Image classification data set "data" (Ericdroush/Tax_Sale on GitHub). Class labels (4): county view, map view, map wide view, street view.

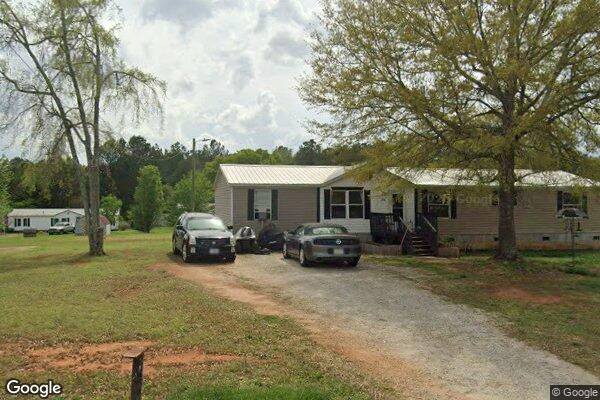
Label: street view

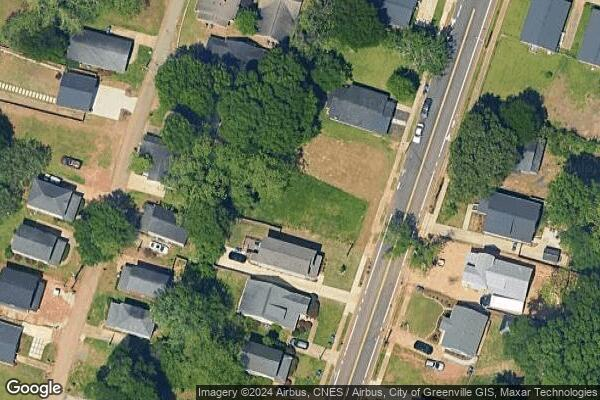
Label: map view

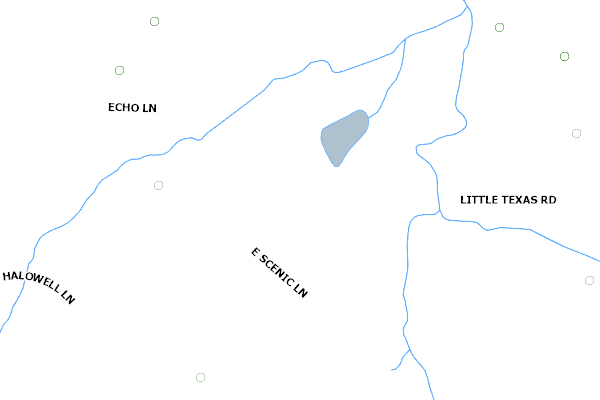
Label: county view

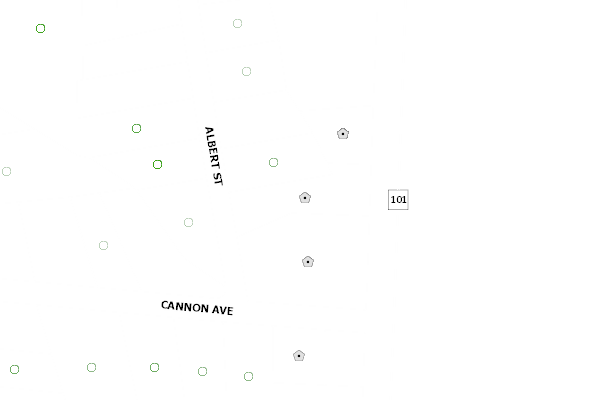
Label: county view

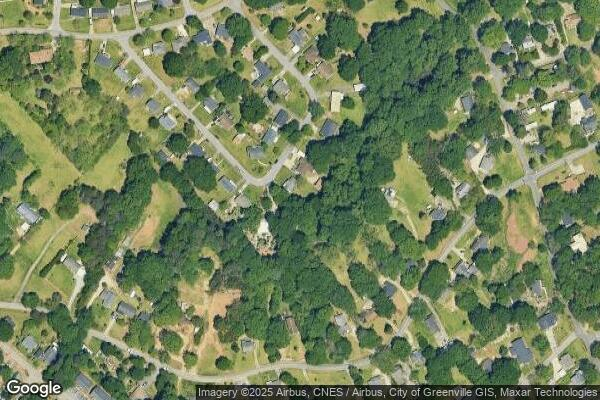
Label: map wide view

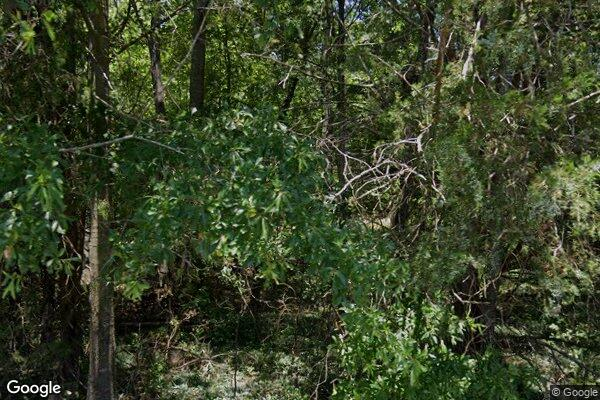
Label: street view
